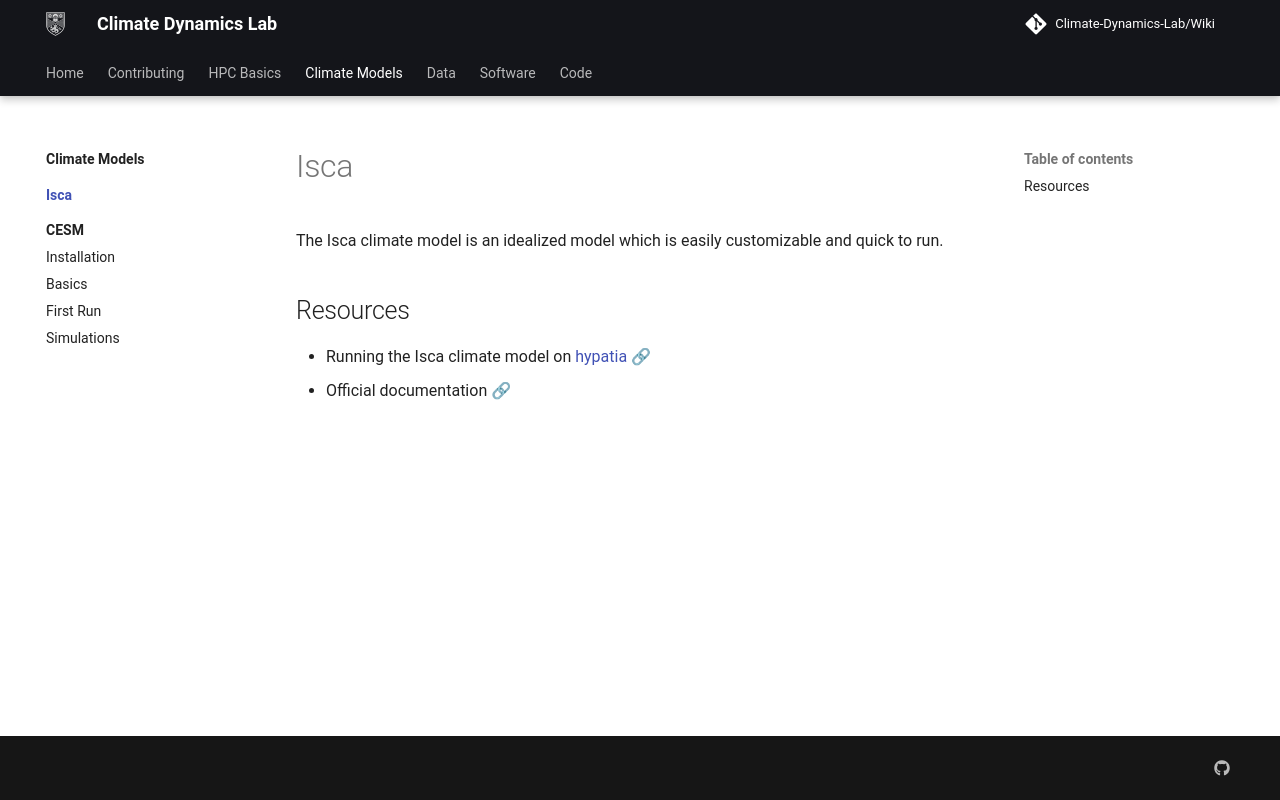

repository: Climate-Dynamics-Lab/Wiki · page: climate_models/isca/index.html · generator: mkdocs

# Isca
The Isca climate model is an idealized model which is easily customizable and quick to run.

## Resources
* Running the Isca climate model on [hypatia](../../hpc_basics/hypatia.md) [🔗](https://jduffield65.github.io/Isca/)
* Official documentation [🔗](https://execlim.github.io/Isca/index.html)
